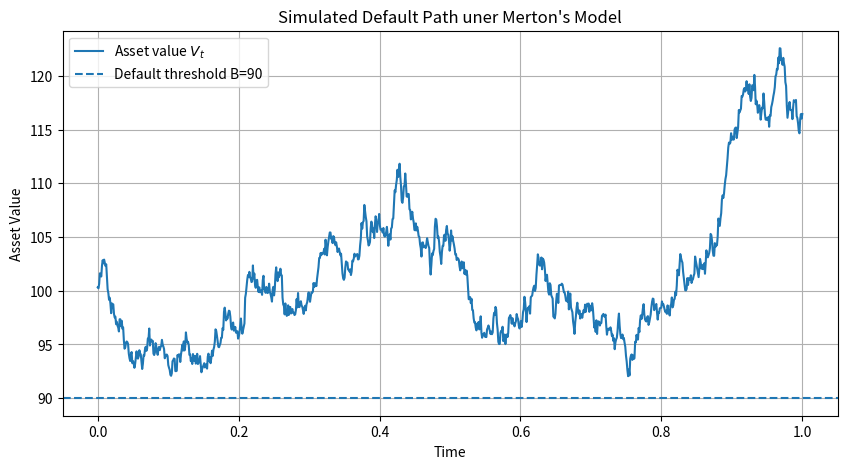
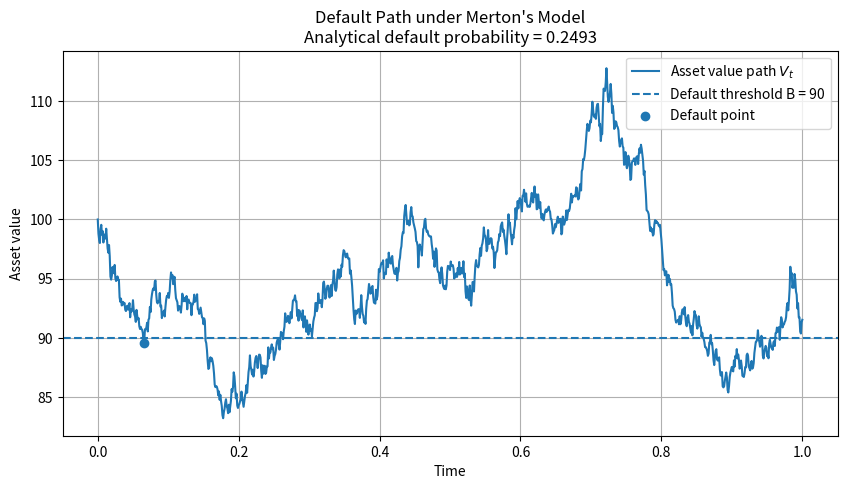

Source code (Python) for these figures, in order:
# Lecture Slide 63
# Simulate default path under Merton's model
import numpy as np
import matplotlib.pyplot as plt
from scipy.stats import norm

# Parameters
V0 = 100
mu_V = 0.05 # drift (expected return)
sigma_V = 0.2
T = 1.0 # step size
B = 90 # default threshold
N = 1000 # number of steps
dt = T/N # time step

np.random.seed(42)
#for reproducibility

# standard Brownian motion
# delta_W_t = W_(t+delta_t)-W_t
# delta_W_t ~ N(0, delta_t)
delta_W = np.random.normal(0, np.sqrt(dt), N)
# N independent random samples from a normal distribution
W = delta_W.cumsum()

time_grid = np.linspace(0, T, N)
# create an array of N evenly spaced time points from 0 to T
# to serve as the time axis for simulating and plotting the asset value path


# without default
VT = V0 * np.exp((mu_V - 0.5 * sigma_V**2) * time_grid + sigma_V * W)
# simulate the path of V_t under Merton's model

default_indices = np.where(VT <= B)[0]
# to find the indices of all time points where the asset value VT is less than the default threshold B
# [0]:
# default_indices = np.where(VT <= B) returns to a tuple like (array([12, 13, 14, 20]),)
# [0] extract the first element of the tuple returned by np.where(), which contains the indices where the condition is true.

if len(default_indices) > 0:
    default_index = default_indices[0]
    default_time = time_grid[default_index]
    default_value = VT[default_index]

    print(f"Default occurs at time t = {default_time:.4f}")
    print(f"Asset value at default = {default_value:.4f}")
else:
    print("No default occurs during the simulation.")

plt.figure(figsize=(10,5))

plt.plot(time_grid, VT, label="Asset value $V_t$")
plt.axhline(y=B, linestyle="--", label="Default threshold B=90")

if len(default_indices) > 0:
    plt.scatter(default_time, default_value, label="Default point")

plt.xlabel("Time")
plt.ylabel("Asset Value")
plt.title("Simulated Default Path uner Merton's Model")
plt.legend()
plt.grid(True)
plt.show()

# with default probability
d = (np.log(B) - np.log(V0) - (mu_V - 0.5 * sigma_V**2) * T) / (sigma_V * np.sqrt(T))
default_prob = norm.cdf(d)

# simulate a path under Brownian motion
def simulate_path(V0, mu_V, sigma_V, T, N):
    dt = T / N
    time_grid = np.linspace(0, T, N+1)

    # Brownian motion with W_0 = 0
    dW = np.random.normal(loc=0, scale=np.sqrt(dt), size=N)
    W = np.concatenate(([0], dW.cumsum()))

    # Merton model path
    V = V0 * np.exp((mu_V - 0.5 * sigma_V ** 2) * time_grid + sigma_V * W)

    return time_grid, V

# simulate a path with default
attempt = 0
while True:
    attempt += 1
    time_grid, V_path = simulate_path(V0, mu_V, sigma_V, T, N)

    default_indices = np.where(V_path <= B)[0]
    if len(default_indices) > 0:
        default_index = default_indices[0]
        default_time = time_grid[default_index]
        default_value = V_path[default_index]
        break

print(f"Found a default path after {attempt} simulation(s).")
print(f"Default occurs at time t = {default_time:.4f}")
print(f"Asset value at default = {default_value:.2f}")

plt.figure(figsize=(10, 5))
plt.plot(time_grid, V_path, label="Asset value path $V_t$")
plt.axhline(y=B, linestyle="--", label=f"Default threshold B = {B}")

# Mark default point
plt.scatter(default_time, default_value, zorder=5, label="Default point")

plt.xlabel("Time")
plt.ylabel("Asset value")
plt.title(f"Default Path under Merton's Model\nAnalytical default probability = {default_prob:.4f}")
plt.legend()
plt.grid(True)
plt.show()
